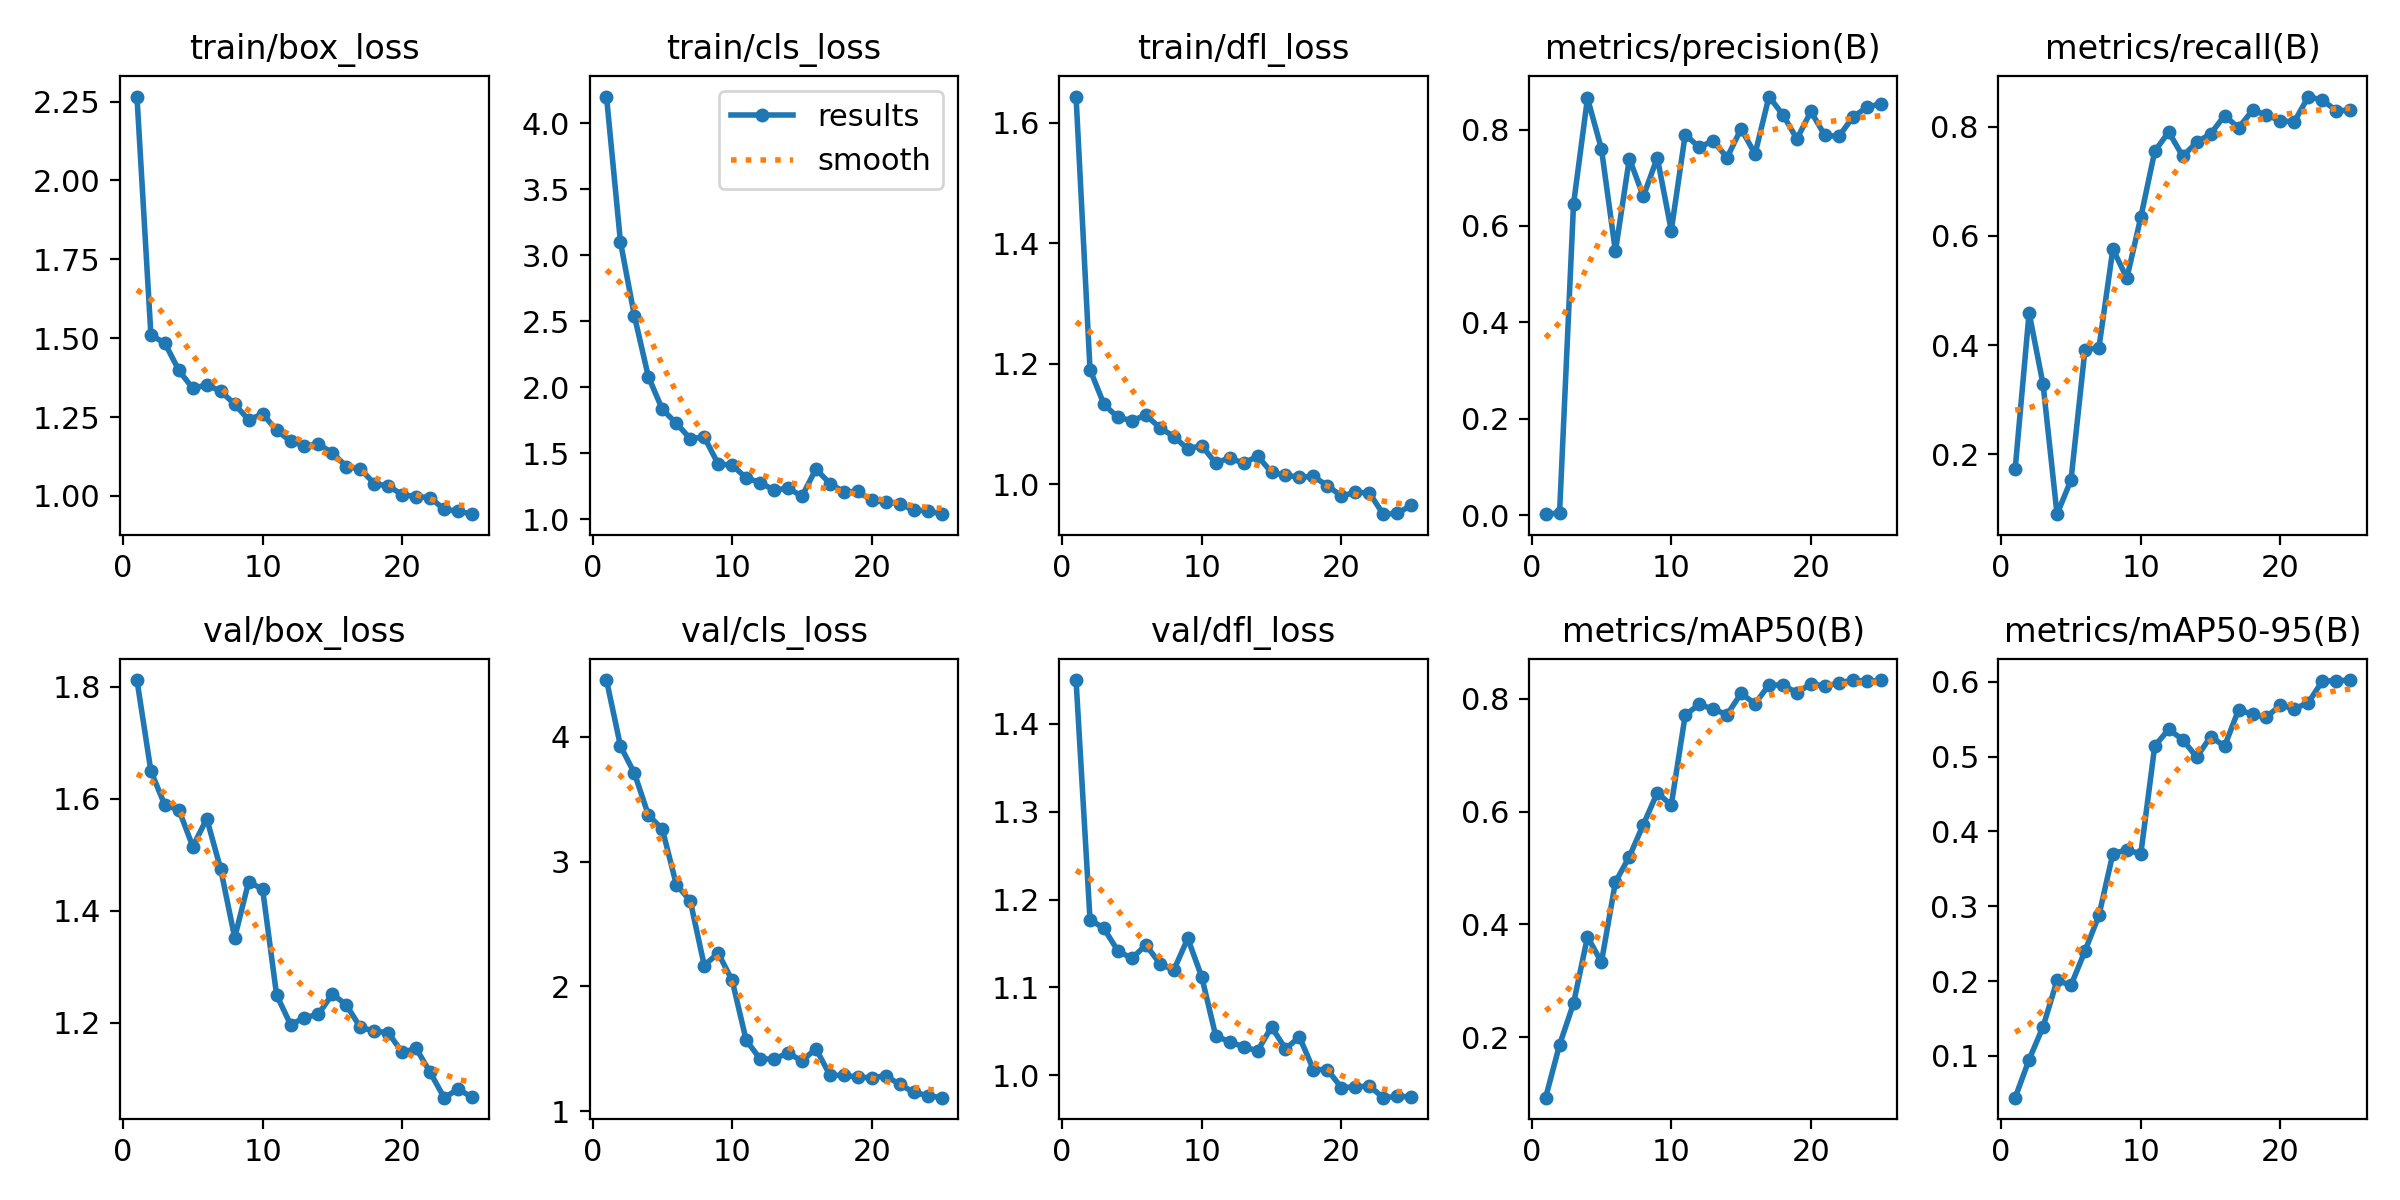

Values plotted in this chart, from the file beside it:
epoch, time, train/box_loss, train/cls_loss, train/dfl_loss, metrics/precision(B), metrics/recall(B), metrics/mAP50(B), metrics/mAP50-95(B), val/box_loss, val/cls_loss, val/dfl_loss, lr/pg0, lr/pg1, lr/pg2
1, 300.4, 2.266, 4.203, 1.644, 0.00187, 0.1731, 0.09251, 0.04431, 1.812, 4.453, 1.45, 0.0002001, 0.0002001, 0.0002001
2, 591.9, 1.509, 3.102, 1.19, 0.00434, 0.4593, 0.1863, 0.09522, 1.65, 3.925, 1.177, 0.000398, 0.000398, 0.000398
3, 1953, 1.484, 2.54, 1.133, 0.6453, 0.3281, 0.2596, 0.1392, 1.589, 3.707, 1.167, 0.000579, 0.000579, 0.000579
4, 2403, 1.398, 2.081, 1.111, 0.8653, 0.09079, 0.3777, 0.2009, 1.581, 3.372, 1.141, 0.0007429, 0.0007429, 0.0007429
5, 2890, 1.341, 1.834, 1.106, 0.7598, 0.1532, 0.3331, 0.1946, 1.515, 3.258, 1.133, 0.00089, 0.00089, 0.00089
6, 5463, 1.352, 1.729, 1.114, 0.5475, 0.3917, 0.475, 0.2402, 1.565, 2.815, 1.148, 0.00102, 0.00102, 0.00102
7, 5864, 1.332, 1.612, 1.094, 0.7399, 0.3953, 0.5202, 0.2878, 1.475, 2.685, 1.127, 0.001089, 0.001089, 0.001089
8, 6183, 1.291, 1.625, 1.079, 0.6616, 0.5759, 0.577, 0.3705, 1.352, 2.167, 1.119, 0.001033, 0.001033, 0.001033
9, 6523, 1.241, 1.419, 1.059, 0.7417, 0.5225, 0.6334, 0.3754, 1.452, 2.267, 1.156, 0.0009763, 0.0009763, 0.0009763
10, 6875, 1.26, 1.412, 1.064, 0.5906, 0.634, 0.6115, 0.3701, 1.439, 2.048, 1.112, 0.0009197, 0.0009197, 0.0009197
11, 7274, 1.208, 1.314, 1.035, 0.7897, 0.7549, 0.7711, 0.5144, 1.25, 1.571, 1.045, 0.0008631, 0.0008631, 0.0008631
12, 7638, 1.173, 1.28, 1.044, 0.7635, 0.7901, 0.7903, 0.5364, 1.197, 1.419, 1.038, 0.0008065, 0.0008065, 0.0008065
13, 8124, 1.159, 1.222, 1.035, 0.7767, 0.7456, 0.7817, 0.5228, 1.209, 1.419, 1.032, 0.0007499, 0.0007499, 0.0007499
14, 8496, 1.164, 1.238, 1.047, 0.7419, 0.7712, 0.772, 0.4992, 1.216, 1.467, 1.028, 0.0006934, 0.0006934, 0.0006934
15, 8840, 1.137, 1.176, 1.02, 0.8019, 0.7865, 0.8097, 0.5267, 1.252, 1.404, 1.055, 0.0006368, 0.0006368, 0.0006368
16, 9568, 1.093, 1.382, 1.015, 0.7493, 0.82, 0.7912, 0.5139, 1.232, 1.501, 1.03, 0.0005802, 0.0005802, 0.0005802
17, 9907, 1.085, 1.272, 1.012, 0.8687, 0.7977, 0.8248, 0.5625, 1.192, 1.29, 1.043, 0.0005236, 0.0005236, 0.0005236
18, 10260, 1.039, 1.209, 1.013, 0.8305, 0.8295, 0.8242, 0.5567, 1.186, 1.287, 1.006, 0.000467, 0.000467, 0.000467
19, 10646, 1.031, 1.212, 0.9977, 0.7808, 0.8214, 0.8109, 0.5527, 1.182, 1.274, 1.006, 0.0004104, 0.0004104, 0.0004104
20, 11028, 1.004, 1.145, 0.9805, 0.8376, 0.8101, 0.8265, 0.569, 1.148, 1.269, 0.9859, 0.0003538, 0.0003538, 0.0003538
21, 11465, 0.9974, 1.13, 0.9864, 0.7881, 0.8089, 0.8226, 0.5638, 1.154, 1.285, 0.9866, 0.0002972, 0.0002972, 0.0002972
22, 11973, 0.9946, 1.121, 0.9858, 0.7859, 0.8548, 0.8281, 0.5721, 1.112, 1.215, 0.9877, 0.0002406, 0.0002406, 0.0002406
23, 12343, 0.9572, 1.069, 0.9503, 0.8257, 0.8482, 0.8333, 0.601, 1.067, 1.153, 0.9744, 0.0001841, 0.0001841, 0.0001841
24, 12663, 0.9516, 1.067, 0.9516, 0.8463, 0.8292, 0.8311, 0.6013, 1.082, 1.125, 0.9758, 0.0001275, 0.0001275, 0.0001275
25, 13064, 0.942, 1.04, 0.965, 0.8538, 0.8294, 0.8326, 0.6023, 1.068, 1.109, 0.9755, 7.08784e-05, 7.08784e-05, 7.08784e-05
